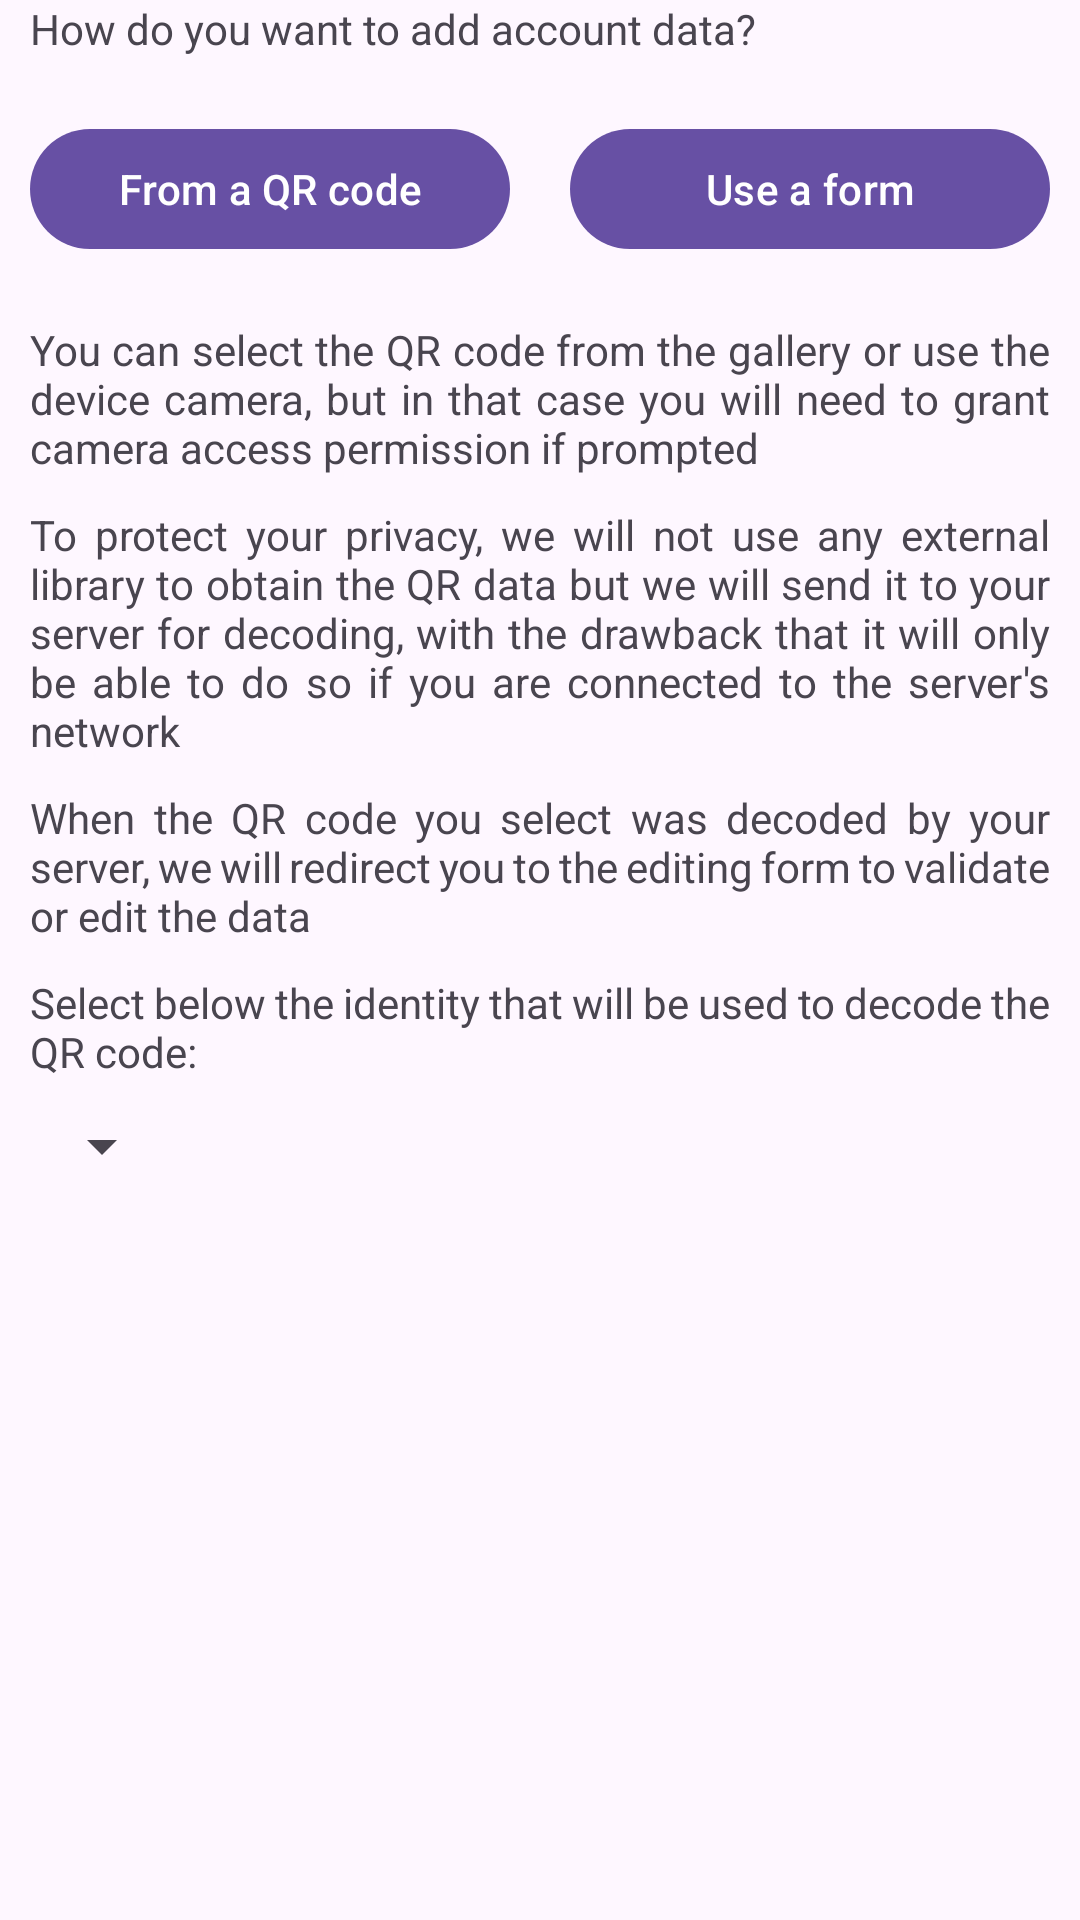

The Android layout XML behind this screen, and the referenced resources:
<!-- AndroidManifest.xml: application theme Theme.AppTheme -->
<!-- res/layout/select_how_add_account_data_activity.xml -->
<?xml version="1.0" encoding="utf-8"?>
<ScrollView
    xmlns:android="http://schemas.android.com/apk/res/android"
    xmlns:app="http://schemas.android.com/apk/res-auto"
    xmlns:tools="http://schemas.android.com/tools"
    android:layout_width="match_parent"
    android:layout_height="match_parent"
    android:fitsSystemWindows="true"
    tools:context=".SelectHowAddAccountDataActivity">

    <LinearLayout
        android:layout_width="match_parent"
        android:layout_height="wrap_content"
        android:layout_marginStart="10dp"
        android:layout_marginEnd="10dp"
        android:orientation="vertical">

        <TextView
            android:layout_width="match_parent"
            android:layout_height="wrap_content"
            android:text="@string/how_do_you_want_to_add_account_data" />

        <LinearLayout
            android:layout_width="match_parent"
            android:layout_height="wrap_content"
            android:layout_marginTop="20dp"
            android:orientation="horizontal">

            <com.google.android.material.button.MaterialButton
                android:id="@+id/use_qr"
                android:layout_width="0dp"
                android:layout_height="wrap_content"
                android:layout_weight="1"
                android:layout_marginEnd="10dp"
                android:text="@string/add_account_data_from_a_qr_code" />

            <com.google.android.material.button.MaterialButton
                android:id="@+id/use_form"
                android:layout_width="0dp"
                android:layout_height="wrap_content"
                android:layout_weight="1"
                android:layout_marginStart="10dp"
                android:text="@string/add_account_data_from_a_form" />

        </LinearLayout>

        <TextView
            android:layout_width="wrap_content"
            android:layout_height="wrap_content"
            android:layout_marginTop="20dp"
            android:justificationMode="inter_word"
            android:text="@string/camera_permission_is_optional" />

        <TextView
            android:layout_width="wrap_content"
            android:layout_height="wrap_content"
            android:layout_marginTop="10dp"
            android:justificationMode="inter_word"
            android:text="@string/no_external_qr_libraries_be_used" />

        <TextView
            android:layout_width="wrap_content"
            android:layout_height="wrap_content"
            android:layout_marginTop="10dp"
            android:justificationMode="inter_word"
            android:text="@string/you_can_edit_qr_data_when_decoded" />

        <LinearLayout
            android:id="@+id/server_identity_layout"
            android:layout_width="wrap_content"
            android:layout_height="wrap_content"
            android:layout_marginTop="10dp"
            android:orientation="vertical">

            <TextView
                android:layout_width="wrap_content"
                android:layout_height="wrap_content"
                android:justificationMode="inter_word"
                android:text="@string/select_server_identity_header" />

            <Spinner
                android:id="@+id/server_identity_selector"
                android:layout_width="wrap_content"
                android:layout_height="wrap_content"
                android:layout_marginTop="10dp" />

        </LinearLayout>

        <RelativeLayout
            android:id="@+id/qr_layout"
            android:layout_width="wrap_content"
            android:layout_height="wrap_content"
            android:layout_marginTop="30dp"
            android:layout_gravity="center_horizontal"
            android:visibility="gone">

            <ImageView
                android:id="@+id/qr"
                android:layout_width="150dp"
                android:layout_height="150dp"
                android:scaleType="centerInside" />

            <ProgressBar
                android:layout_width="wrap_content"
                android:layout_height="wrap_content"
                android:layout_centerInParent="true"
                android:indeterminate="true" />

        </RelativeLayout>

    </LinearLayout>

</ScrollView>
<!-- resources referenced by this layout -->
<resources>
  <string name="add_account_data_from_a_form">Use a form</string>
  <string name="add_account_data_from_a_qr_code">From a QR code</string>
  <string name="camera_permission_is_optional">You can select the QR code from the gallery or use the device camera, but in that case you will need to grant camera access permission if prompted</string>
  <string name="how_do_you_want_to_add_account_data">How do you want to add account data?</string>
  <string name="no_external_qr_libraries_be_used">To protect your privacy, we will not use any external library to obtain the QR data but we will send it to your server for decoding, with the drawback that it will only be able to do so if you are connected to the server\'s network</string>
  <string name="select_server_identity_header">Select below the identity that will be used to decode the QR code:</string>
  <string name="you_can_edit_qr_data_when_decoded">When the QR code you select was decoded by your server, we will redirect you to the editing form to validate or edit the data</string>
  <style name="Theme.AppTheme" parent="Base.Theme.AppThemeBase" />
  <style name="Base.Theme.AppThemeBase" parent="Theme.Material3.DayNight.NoActionBar">
          <item name="android:forceDarkAllowed">false</item>
          <item name="android:navigationBarColor">@android:color/transparent</item>
          <item name="android:statusBarColor">@android:color/transparent</item>
          <item name="android:windowLightStatusBar">?attr/isLightTheme</item>
          <item name="preferenceTheme">@style/AppPreferenceTheme</item>
          <item name="alertDialogTheme">@style/ThemeOverlay.App.AppCompatDialog</item>
      </style>
</resources>
